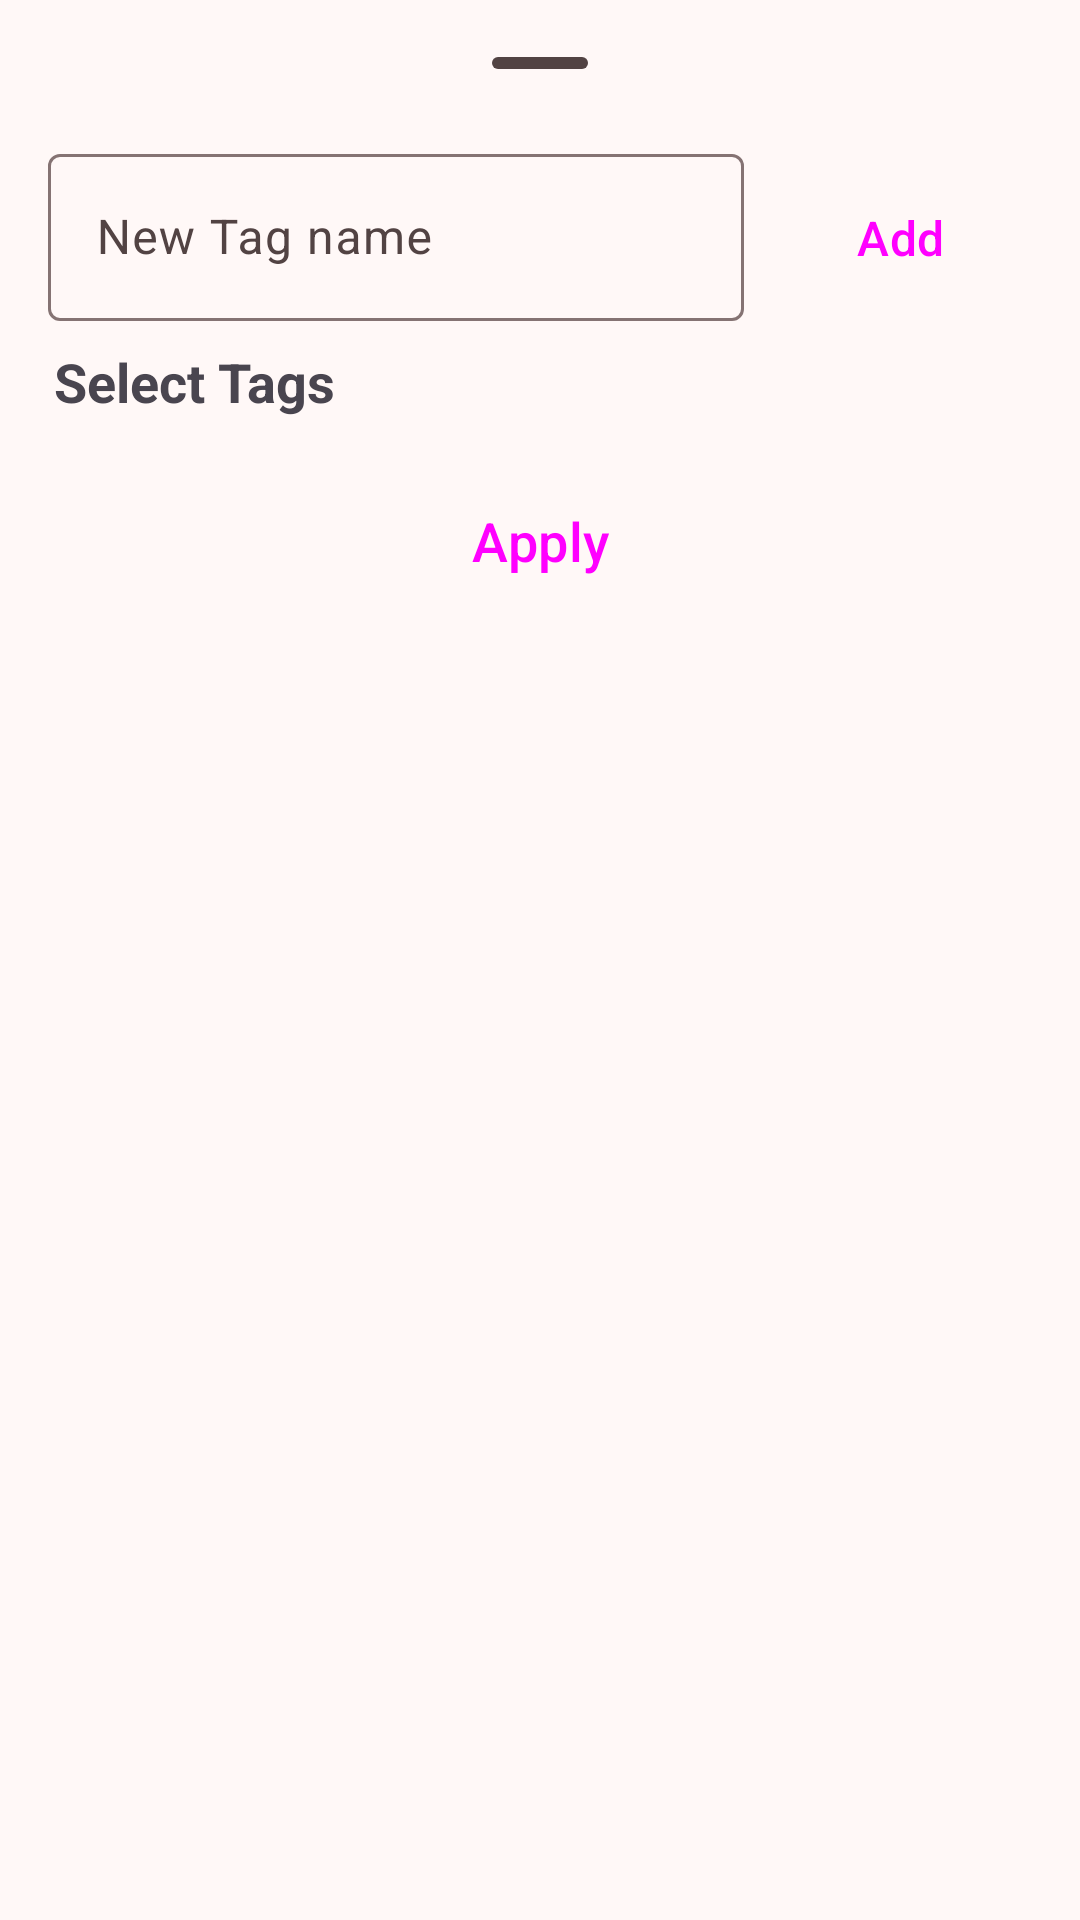

The Android layout XML behind this screen, and the referenced resources:
<!-- AndroidManifest.xml: application theme Theme.SnipIt -->
<!-- res/layout/bottom_sheet_label_picker.xml -->
<?xml version="1.0" encoding="utf-8"?>
<LinearLayout xmlns:android="http://schemas.android.com/apk/res/android"
    android:layout_width="match_parent"
    android:layout_height="wrap_content"
    xmlns:app="http://schemas.android.com/apk/res-auto"
    android:orientation="vertical"
    android:layout_marginTop="8dp"
    android:padding="16dp">

    <com.google.android.material.bottomsheet.BottomSheetDragHandleView
        android:id="@+id/drag_handle"
        android:layout_width="match_parent"
        android:layout_height="30dp"/>

    <LinearLayout
        android:id="@+id/addLabelSection"
        android:layout_width="match_parent"
        android:layout_height="wrap_content"
        android:layout_marginBottom="8dp"
        android:orientation="horizontal">

        <com.google.android.material.textfield.TextInputLayout
            android:id="@+id/textField"
            android:layout_width="0dp"
            android:layout_height="wrap_content"
            android:layout_weight="1"
            android:hint="@string/new_tag_name"
            android:autofillHints="@string/new_tag_name"
            app:endIconMode="clear_text" >

            <com.google.android.material.textfield.TextInputEditText
                android:id="@+id/editLabelName"
                android:layout_width="match_parent"
                android:layout_height="wrap_content"
                android:inputType="text"
                android:maxLines="1" />

        </com.google.android.material.textfield.TextInputLayout>

        <Button
            android:id="@+id/btnAddLabel"
            style="@style/Widget.Material3.Button.TonalButton"
            android:layout_width="wrap_content"
            android:layout_height="wrap_content"
            android:layout_marginStart="8dp"
            android:textSize="16sp"
            android:text="@string/add" />
    </LinearLayout>


    <TextView
        android:id="@+id/tvLabelPickerTitle"
        android:layout_width="wrap_content"
        android:layout_height="wrap_content"
        android:layout_marginStart="2dp"
        android:text="@string/select_tags"
        android:textStyle="bold"
        android:textSize="18sp" />

    <androidx.recyclerview.widget.RecyclerView
        android:id="@+id/labelRecyclerView"
        android:layout_width="match_parent"
        android:layout_height="wrap_content"
        android:layout_marginTop="8dp" />

    <Button
        android:id="@+id/btnApplyLabels"
        style="@style/Widget.Material3.Button.OutlinedButton"
        android:layout_gravity="center"
        android:layout_width="wrap_content"
        android:layout_height="50dp"
        android:layout_marginTop="8dp"
        android:layout_marginBottom="8dp"
        android:paddingHorizontal="32dp"
        android:textSize="18sp"
        android:text="@string/apply" />
</LinearLayout>
<!-- resources referenced by this layout -->
<resources>
  <string name="add">Add</string>
  <string name="apply">Apply</string>
  <string name="new_tag_name">New Tag name</string>
  <string name="select_tags">Select Tags</string>
  <color name="md_theme_primary">#8F4A4C</color>
  <color name="md_theme_onPrimary">#FFFFFF</color>
  <color name="md_theme_primaryContainer">#FFDAD9</color>
  <color name="md_theme_onPrimaryContainer">#3B080E</color>
  <color name="md_theme_secondary">#775656</color>
  <color name="md_theme_onSecondary">#FFFFFF</color>
  <color name="md_theme_secondaryContainer">#FFDAD9</color>
  <color name="md_theme_onSecondaryContainer">#2C1516</color>
  <color name="md_theme_tertiary">#755A2F</color>
  <color name="md_theme_onTertiary">#FFFFFF</color>
  <color name="md_theme_tertiaryContainer">#FFDDB0</color>
  <color name="md_theme_onTertiaryContainer">#281800</color>
  <color name="md_theme_error">#BA1A1A</color>
  <color name="md_theme_onError">#FFFFFF</color>
  <color name="md_theme_errorContainer">#FFDAD6</color>
  <color name="md_theme_onErrorContainer">#410002</color>
  <color name="md_theme_background">#FFF8F7</color>
  <color name="md_theme_onBackground">#221919</color>
  <color name="md_theme_surface">#FFF8F7</color>
  <color name="md_theme_onSurface">#221919</color>
  <color name="md_theme_surfaceVariant">#F4DDDD</color>
  <color name="md_theme_onSurfaceVariant">#524343</color>
  <color name="md_theme_outline">#857373</color>
  <color name="md_theme_outlineVariant">#D7C1C1</color>
  <color name="md_theme_inverseSurface">#382E2E</color>
  <color name="md_theme_inverseOnSurface">#FFEDEC</color>
  <color name="md_theme_inversePrimary">#FFB3B4</color>
  <color name="md_theme_primaryFixed">#FFDAD9</color>
  <color name="md_theme_onPrimaryFixed">#3B080E</color>
  <color name="md_theme_primaryFixedDim">#FFB3B4</color>
  <color name="md_theme_onPrimaryFixedVariant">#733336</color>
  <color name="md_theme_secondaryFixed">#FFDAD9</color>
  <color name="md_theme_onSecondaryFixed">#2C1516</color>
  <color name="md_theme_secondaryFixedDim">#E6BDBC</color>
  <color name="md_theme_onSecondaryFixedVariant">#5D3F3F</color>
  <color name="md_theme_tertiaryFixed">#FFDDB0</color>
  <color name="md_theme_onTertiaryFixed">#281800</color>
  <color name="md_theme_tertiaryFixedDim">#E5C18D</color>
  <color name="md_theme_onTertiaryFixedVariant">#5B421A</color>
  <color name="md_theme_surfaceDim">#E8D6D5</color>
  <color name="md_theme_surfaceBright">#FFF8F7</color>
  <color name="md_theme_surfaceContainerLowest">#FFFFFF</color>
  <color name="md_theme_surfaceContainerLow">#FFF0F0</color>
  <color name="md_theme_surfaceContainer">#FCEAE9</color>
  <color name="md_theme_surfaceContainerHigh">#F6E4E3</color>
  <color name="md_theme_surfaceContainerHighest">#F0DEDE</color>
  <style name="Widget.SnipIt.PopupMenu" parent="Widget.Material3.PopupMenu">
          <item name="android:popupBackground">@drawable/custom_popup_background</item>
      </style>
  <style name="MyActionModeStyle" parent="ThemeOverlay.AppCompat.DayNight.ActionBar">
          <item name="background">@color/md_theme_primary</item>
          <item name="titleTextStyle">@style/ActionModeTitleText</item>
          <item name="subtitleTextStyle">@style/ActionModeTitleText</item>
      </style>
  <!-- drawable custom_popup_background (drawable) -->
  <?xml version="1.0" encoding="UTF-8"?>
  <shape xmlns:android="http://schemas.android.com/apk/res/android"
      android:shape="rectangle">
      <solid android:color="?attr/colorSurface"/>
      <corners
          android:radius="16dp"/>
      <padding
          android:bottom="8dp"
          android:top="8dp"/>
  </shape>
  <style name="ActionModeTitleText" parent="TextAppearance.AppCompat.Widget.ActionMode.Title">
          <item name="android:textColor">@color/md_theme_onPrimary</item>
      </style>
</resources>
